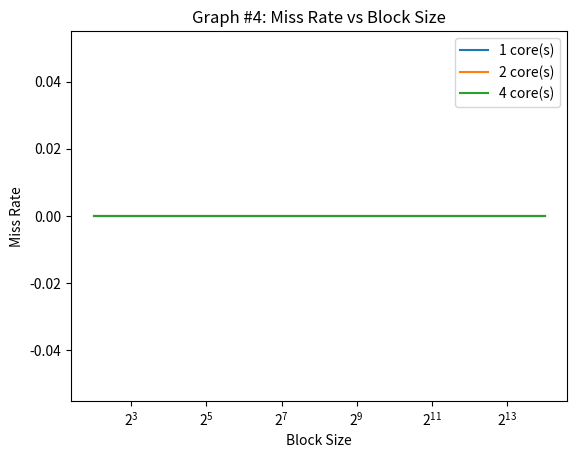

Generate this figure with matplotlib:
#!/usr/bin/python3

import sys
import os
import time
import matplotlib.pyplot as plt

# associtivity range
assoc_range = [4]
# block size range
bsize_range = [b for b in range(2, 15)]
# capacity range
cap_range = [17]
# number of cores (1, 2, 4)
# cores = [1]
cores = [1, 2, 4]
# coherence protocol: (none, vi, or msi)
protocol='vi'

expname='exp4b'
figname='graph4b.png'


def get_stats(logfile, key):
    for line in open(logfile):
        if line[2:].startswith(key):
            line = line.split()
            return float(line[1])
    return 0

def run_exp(logfile, core, cap, bsize, assoc):
    trace = 'trace.%dt.long.txt' % core
    cmd="../p5 -t %s -p %s -n %d -cache %d %d %d >> %s" % (
            trace, protocol, core, cap, bsize, assoc, logfile)
    print(cmd)
    os.system(cmd)

def graph():
    timestr = time.strftime("%m.%d-%H_%M_%S")
    folder = "results/"+expname+"/"+timestr+"/"
    os.system("mkdir -p "+folder)

    miss_rate = {a:[] for a in cores}

    for a in assoc_range:
        for b in bsize_range:
            for c in cap_range:
                for d in cores:
                    logfile = folder+"%s-%02d-%02d-%02d-%02d.out" % (
                            protocol, d, c, b, a)
                    run_exp(logfile, d, c, b, a)
                    miss_rate[d].append(get_stats(logfile, 'miss_rate')/100)

    plots = []
    for a in miss_rate:
        p,=plt.plot([2**i for i in bsize_range], miss_rate[a])
        plots.append(p)
    plt.legend(plots, ['%d core(s)' % a for a in cores])
    plt.title('Graph #4: Miss Rate vs Block Size')
    plt.xscale('log', base=2)
    plt.xlabel('Block Size')
    plt.ylabel('Miss Rate')
    plt.savefig(figname)
    plt.show()

graph()
